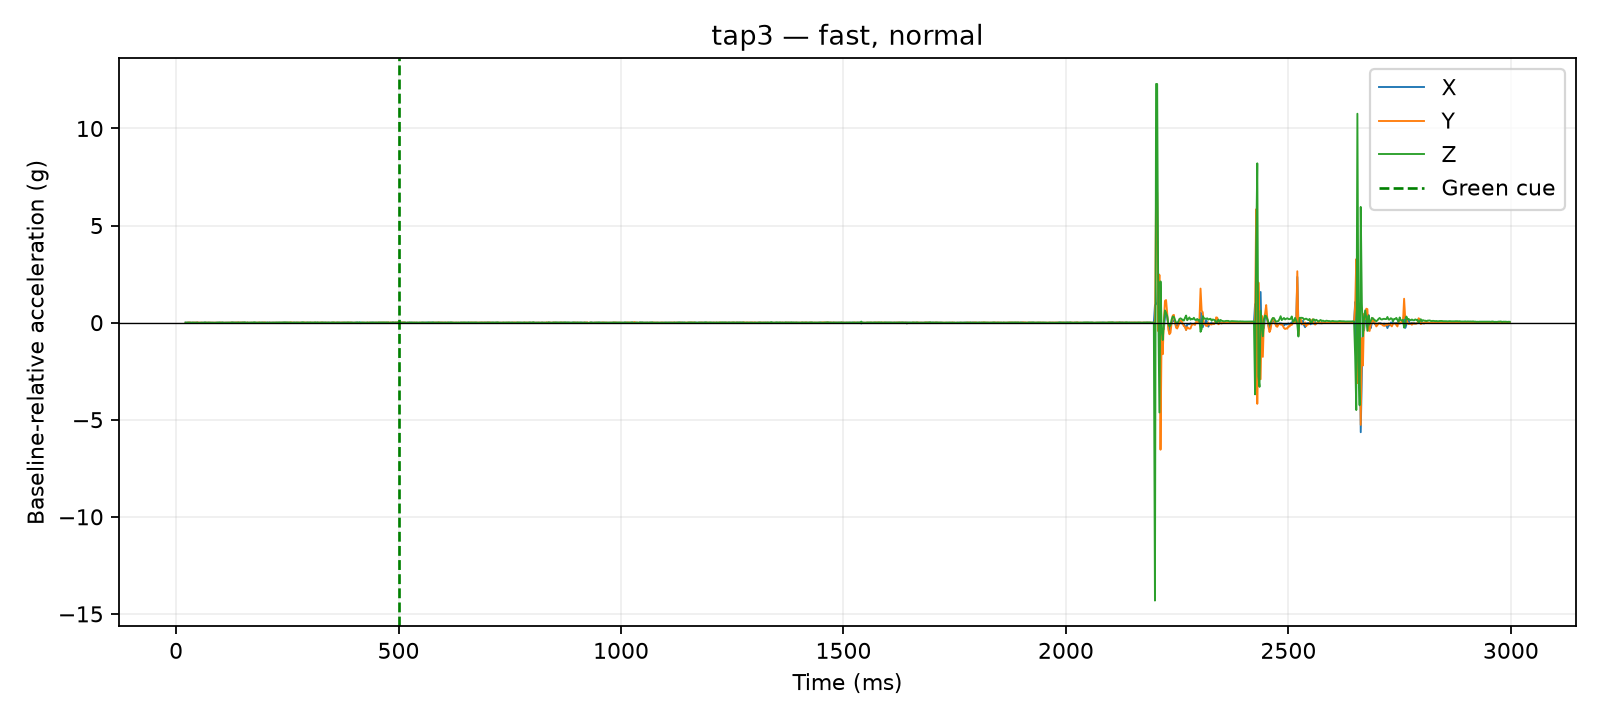

The table this chart was drawn from, first rows:
time_us, x_g, y_g, z_g, time_ms, cue_time_us, x_delta_g, y_delta_g, z_delta_g, dynamic_magnitude_g, label, requested_pace, requested_force, session_id, operator_accepted
21400, 0.0351, 0.0351, 0.9126, 21.4, 500000, 0.0, -0.0078, 0.0039, 0.008721, tap3, fast, normal, 20260810_130508, False
21864, 0.0351, 0.0351, 0.9126, 21.86, 500000, 0.0, -0.0078, 0.0039, 0.008721, tap3, fast, normal, 20260810_130508, False
22260, 0.0351, 0.0351, 0.9126, 22.26, 500000, 0.0, -0.0078, 0.0039, 0.008721, tap3, fast, normal, 20260810_130508, False
22671, 0.0234, 0.039, 0.9165, 22.67, 500000, -0.0117, -0.0039, 0.0078, 0.01459, tap3, fast, normal, 20260810_130508, False
23065, 0.0234, 0.039, 0.9165, 23.07, 500000, -0.0117, -0.0039, 0.0078, 0.01459, tap3, fast, normal, 20260810_130508, False
23456, 0.0234, 0.039, 0.9165, 23.46, 500000, -0.0117, -0.0039, 0.0078, 0.01459, tap3, fast, normal, 20260810_130508, False
23854, 0.0234, 0.039, 0.9165, 23.85, 500000, -0.0117, -0.0039, 0.0078, 0.01459, tap3, fast, normal, 20260810_130508, False
24246, 0.0234, 0.039, 0.9165, 24.25, 500000, -0.0117, -0.0039, 0.0078, 0.01459, tap3, fast, normal, 20260810_130508, False
24737, 0.0234, 0.039, 0.9165, 24.74, 500000, -0.0117, -0.0039, 0.0078, 0.01459, tap3, fast, normal, 20260810_130508, False
25139, 0.0351, 0.039, 0.9165, 25.14, 500000, 0.0, -0.0039, 0.0078, 0.008721, tap3, fast, normal, 20260810_130508, False
25541, 0.0351, 0.039, 0.9165, 25.54, 500000, 0.0, -0.0039, 0.0078, 0.008721, tap3, fast, normal, 20260810_130508, False
27529, 0.0351, 0.0507, 0.9126, 27.53, 500000, 0.0, 0.0078, 0.0039, 0.008721, tap3, fast, normal, 20260810_130508, False
30018, 0.0351, 0.0507, 0.9126, 30.02, 500000, 0.0, 0.0078, 0.0039, 0.008721, tap3, fast, normal, 20260810_130508, False
32526, 0.039, 0.0429, 0.9087, 32.53, 500000, 0.0039, 0.0, 0.0, 0.0039, tap3, fast, normal, 20260810_130508, False
35010, 0.0351, 0.039, 0.9009, 35.01, 500000, 0.0, -0.0039, -0.0078, 0.008721, tap3, fast, normal, 20260810_130508, False
37503, 0.0351, 0.0429, 0.9126, 37.5, 500000, 0.0, 0.0, 0.0039, 0.0039, tap3, fast, normal, 20260810_130508, False
40028, 0.0273, 0.0507, 0.9087, 40.03, 500000, -0.0078, 0.0078, 0.0, 0.01103, tap3, fast, normal, 20260810_130508, False
42501, 0.0312, 0.0468, 0.9048, 42.5, 500000, -0.0039, 0.0039, -0.0039, 0.006755, tap3, fast, normal, 20260810_130508, False
45007, 0.039, 0.0429, 0.9048, 45.01, 500000, 0.0039, 0.0, -0.0039, 0.005515, tap3, fast, normal, 20260810_130508, False
47524, 0.039, 0.0507, 0.9126, 47.52, 500000, 0.0039, 0.0078, 0.0039, 0.009553, tap3, fast, normal, 20260810_130508, False
50022, 0.0351, 0.0507, 0.8892, 50.02, 500000, 0.0, 0.0078, -0.0195, 0.021, tap3, fast, normal, 20260810_130508, False
52519, 0.0312, 0.0429, 0.897, 52.52, 500000, -0.0039, 0.0, -0.0117, 0.01233, tap3, fast, normal, 20260810_130508, False
55021, 0.0312, 0.0429, 0.9048, 55.02, 500000, -0.0039, 0.0, -0.0039, 0.005515, tap3, fast, normal, 20260810_130508, False
57506, 0.0312, 0.0429, 0.9087, 57.51, 500000, -0.0039, 0.0, 0.0, 0.0039, tap3, fast, normal, 20260810_130508, False
60028, 0.0312, 0.0351, 0.9087, 60.03, 500000, -0.0039, -0.0078, 0.0, 0.008721, tap3, fast, normal, 20260810_130508, False
62529, 0.039, 0.039, 0.9048, 62.53, 500000, 0.0039, -0.0039, -0.0039, 0.006755, tap3, fast, normal, 20260810_130508, False
65013, 0.0429, 0.0429, 0.9165, 65.01, 500000, 0.0078, 0.0, 0.0078, 0.01103, tap3, fast, normal, 20260810_130508, False
67505, 0.0351, 0.0429, 0.9087, 67.5, 500000, 0.0, 0.0, 0.0, 0.0, tap3, fast, normal, 20260810_130508, False
70008, 0.0234, 0.0429, 0.9087, 70.01, 500000, -0.0117, 0.0, 0.0, 0.0117, tap3, fast, normal, 20260810_130508, False
72511, 0.039, 0.0468, 0.9087, 72.51, 500000, 0.0039, 0.0039, 0.0, 0.005515, tap3, fast, normal, 20260810_130508, False
75020, 0.0351, 0.039, 0.9087, 75.02, 500000, 0.0, -0.0039, 0.0, 0.0039, tap3, fast, normal, 20260810_130508, False
77506, 0.0273, 0.0429, 0.9087, 77.51, 500000, -0.0078, 0.0, 0.0, 0.0078, tap3, fast, normal, 20260810_130508, False
80000, 0.0273, 0.0429, 0.9126, 80.0, 500000, -0.0078, 0.0, 0.0039, 0.008721, tap3, fast, normal, 20260810_130508, False
82502, 0.0351, 0.0351, 0.9048, 82.5, 500000, 0.0, -0.0078, -0.0039, 0.008721, tap3, fast, normal, 20260810_130508, False
85011, 0.0273, 0.0429, 0.9009, 85.01, 500000, -0.0078, 0.0, -0.0078, 0.01103, tap3, fast, normal, 20260810_130508, False
87503, 0.0312, 0.0429, 0.9009, 87.5, 500000, -0.0039, 0.0, -0.0078, 0.008721, tap3, fast, normal, 20260810_130508, False
90025, 0.0312, 0.0468, 0.9048, 90.03, 500000, -0.0039, 0.0039, -0.0039, 0.006755, tap3, fast, normal, 20260810_130508, False
92501, 0.0351, 0.0429, 0.9126, 92.5, 500000, 0.0, 0.0, 0.0039, 0.0039, tap3, fast, normal, 20260810_130508, False
95006, 0.0312, 0.039, 0.9087, 95.01, 500000, -0.0039, -0.0039, 0.0, 0.005515, tap3, fast, normal, 20260810_130508, False
97522, 0.0351, 0.0351, 0.9165, 97.52, 500000, 0.0, -0.0078, 0.0078, 0.01103, tap3, fast, normal, 20260810_130508, False
100013, 0.0312, 0.0507, 0.9048, 100, 500000, -0.0039, 0.0078, -0.0039, 0.009553, tap3, fast, normal, 20260810_130508, False
102511, 0.0351, 0.039, 0.9087, 102.5, 500000, 0.0, -0.0039, 0.0, 0.0039, tap3, fast, normal, 20260810_130508, False
105014, 0.0351, 0.039, 0.9165, 105, 500000, 0.0, -0.0039, 0.0078, 0.008721, tap3, fast, normal, 20260810_130508, False
107505, 0.0273, 0.0351, 0.9009, 107.5, 500000, -0.0078, -0.0078, -0.0078, 0.01351, tap3, fast, normal, 20260810_130508, False
110029, 0.0351, 0.0351, 0.9009, 110, 500000, 0.0, -0.0078, -0.0078, 0.01103, tap3, fast, normal, 20260810_130508, False
112501, 0.0351, 0.039, 0.9048, 112.5, 500000, 0.0, -0.0039, -0.0039, 0.005515, tap3, fast, normal, 20260810_130508, False
115029, 0.0351, 0.0351, 0.9048, 115, 500000, 0.0, -0.0078, -0.0039, 0.008721, tap3, fast, normal, 20260810_130508, False
118033, 0.0351, 0.039, 0.9048, 118, 500000, 0.0, -0.0039, -0.0039, 0.005515, tap3, fast, normal, 20260810_130508, False
120001, 0.0273, 0.039, 0.9087, 120, 500000, -0.0078, -0.0039, 0.0, 0.008721, tap3, fast, normal, 20260810_130508, False
122500, 0.0312, 0.0429, 0.9048, 122.5, 500000, -0.0039, 0.0, -0.0039, 0.005515, tap3, fast, normal, 20260810_130508, False
125016, 0.0312, 0.0468, 0.9165, 125, 500000, -0.0039, 0.0039, 0.0078, 0.009553, tap3, fast, normal, 20260810_130508, False
127514, 0.0429, 0.0429, 0.9126, 127.5, 500000, 0.0078, 0.0, 0.0039, 0.008721, tap3, fast, normal, 20260810_130508, False
130008, 0.0351, 0.039, 0.9087, 130, 500000, 0.0, -0.0039, 0.0, 0.0039, tap3, fast, normal, 20260810_130508, False
132520, 0.0351, 0.0468, 0.9048, 132.5, 500000, 0.0, 0.0039, -0.0039, 0.005515, tap3, fast, normal, 20260810_130508, False
135007, 0.0351, 0.0507, 0.9048, 135, 500000, 0.0, 0.0078, -0.0039, 0.008721, tap3, fast, normal, 20260810_130508, False
137517, 0.0351, 0.0507, 0.9048, 137.5, 500000, 0.0, 0.0078, -0.0039, 0.008721, tap3, fast, normal, 20260810_130508, False
140011, 0.039, 0.0468, 0.9165, 140, 500000, 0.0039, 0.0039, 0.0078, 0.009553, tap3, fast, normal, 20260810_130508, False
142512, 0.039, 0.0468, 0.9009, 142.5, 500000, 0.0039, 0.0039, -0.0078, 0.009553, tap3, fast, normal, 20260810_130508, False
145023, 0.039, 0.0468, 0.9087, 145, 500000, 0.0039, 0.0039, 0.0, 0.005515, tap3, fast, normal, 20260810_130508, False
147518, 0.0351, 0.0429, 0.9087, 147.5, 500000, 0.0, 0.0, 0.0, 0.0, tap3, fast, normal, 20260810_130508, False
... 1,140 more rows
